The GitHub repository abuhurayraniloy/ml-project contains a labelled image folder "Data" with 4 categories: normal, cataract, glaucoma, retina disease. Examples follow, each with its label.

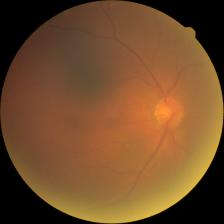
Label: cataract

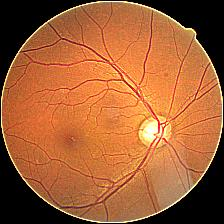
Label: glaucoma

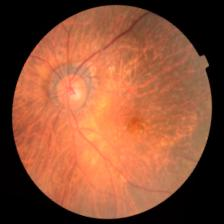
Label: retina disease

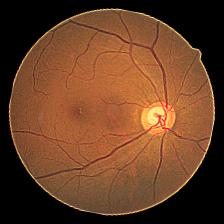
Label: glaucoma

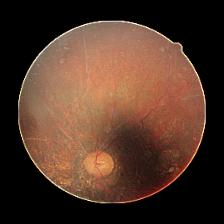
Label: cataract

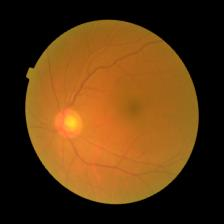
Label: glaucoma
